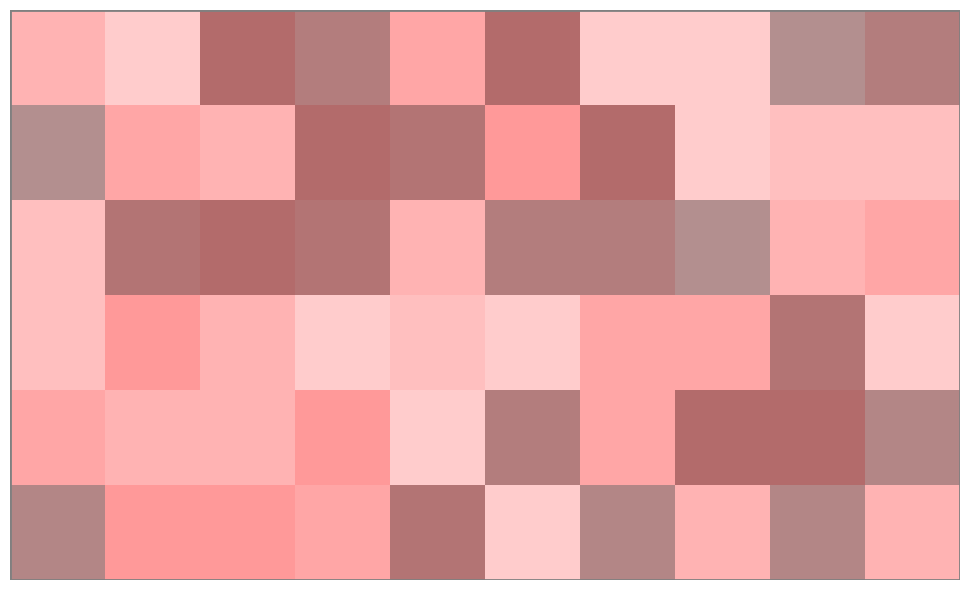

The script that saved this image:
import matplotlib.pyplot as plt
import matplotlib.patches as patches
import random
import numpy as np
from matplotlib.colors import rgb_to_hsv, hsv_to_rgb

# 创建画布和坐标轴
fig, ax = plt.subplots(figsize=(10, 6))

# 设置网格参数
rows, cols = 6, 10
cell_size = 1

# 定义基础红色
base_color = (1.0, 0.0, 0.0)  # 正红色

# 生成10种更明亮的红色变体
def generate_lighter_reds():
    lighter_colors = []
    sats = np.linspace(0.2, 0.4, 5)   # 降低饱和度（原0.3-0.6 → 0.2-0.4）
    vals = np.linspace(0.7, 1.0, 2)   # 提高明度（原0.5-1.0 → 0.7-1.0）
    for sat in sats:
        for val in vals:
            hsv = rgb_to_hsv(np.array(base_color).reshape(1, 1, 3)).squeeze()
            hsv[1] = sat  # 设置新饱和度
            hsv[2] = val  # 设置新明度
            lighter_colors.append(tuple(hsv_to_rgb(hsv)))
    return lighter_colors

# 使用新调色板
color_palette = generate_lighter_reds()  # 生成10种更亮的红色

# 绘制单元格
for i in range(rows):
    for j in range(cols):
        rect = patches.Rectangle(
            (j*cell_size, i*cell_size),
            cell_size, cell_size,
            facecolor=random.choice(color_palette),  # 从新调色板中选择
            edgecolor='none'
        )
        ax.add_patch(rect)

# 添加灰色外边框
border = patches.Rectangle(
    (0, 0), cols, rows,
    linewidth=2,
    edgecolor='gray',
    facecolor='none'
)
ax.add_patch(border)

# 设置坐标轴范围和比例
ax.set_xlim(0, cols)
ax.set_ylim(0, rows)
ax.set_aspect('equal')
ax.axis('off')  # 隐藏坐标轴

plt.tight_layout()
plt.show()
plt.savefig('grid_plot.png')
